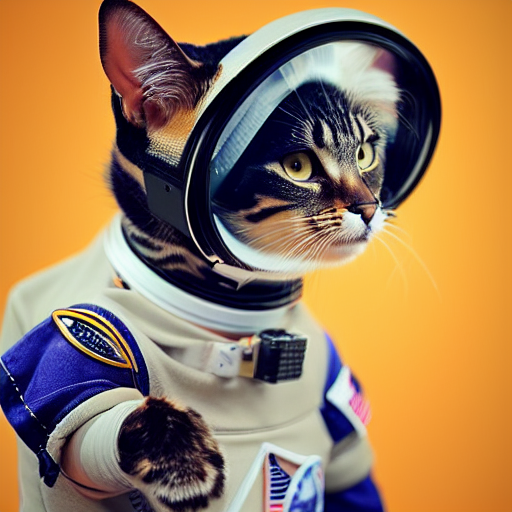
Generation parameters embedded in this image by AUTOMATIC1111 Stable Diffusion web UI or a fork of it (Forge, ...) (PNG 'parameters' text chunk):
realistic photo of a astronaut tortoiseshell cat wearing an astronaut suit screaming in outer space
Steps: 50, Sampler: Euler a, CFG scale: 7, Seed: 2525537337, Size: 512x512